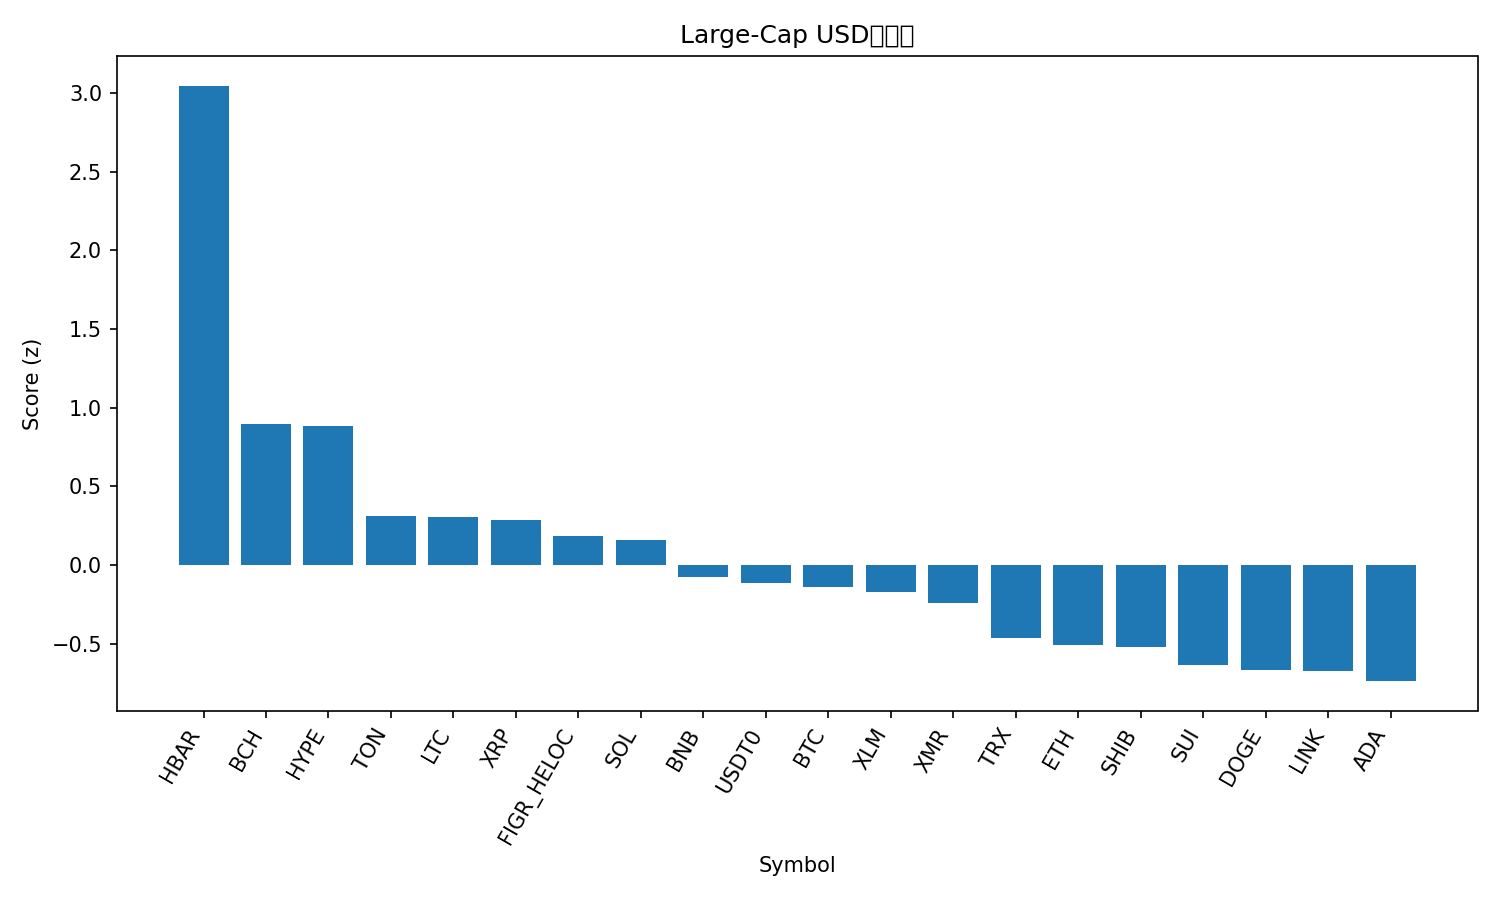

The data file committed next to this chart (first rows):
rank, name, symbol, price, pct_1h, pct_24h, pct_7d, pct_1h_vs_btc, pct_24h_vs_btc, pct_7d_vs_btc, market_cap_rank, market_cap, volume_usd, score
1, Hedera, HBAR, 0.1968, 1.539, 8.482, 12.89, 1.591, 9.526, 9.445, 28, 8352140618, 428478117, 3.047
2, Bitcoin Cash, BCH, 558.6, 0.5146, 0.1154, 16.99, 0.5667, 1.16, 13.55, 18, 11146156721, 534476443, 0.8974
3, Hyperliquid, HYPE, 47.21, 0.4659, -1.14, 25.19, 0.5179, -0.09554, 21.74, 16, 12793593876, 609258229, 0.8861
4, Toncoin, TON, 2.22, 0.5706, -0.7773, -0.5928, 0.6226, 0.2669, -4.039, 35, 5609359010, 177698047, 0.3117
5, Litecoin, LTC, 99.75, 0.2497, -0.2485, 6.657, 0.3018, 0.7957, 3.212, 30, 7634499063, 804785400, 0.3038
6, XRP, XRP, 2.63, 0.1955, -0.03647, 6.45, 0.2476, 1.008, 3.004, 4, 157874357199, 4397749218, 0.2874
7, Figure Heloc, FIGR_HELOC, 0.9972, 0.0, 1.666, 0.04198, 0.05207, 2.71, -3.404, 15, 13208312097, 10969282, 0.1861
8, Solana, SOL, 201, 0.2481, -1.386, 7.508, 0.3001, -0.3417, 4.062, 6, 110511869955, 6488640358, 0.1571
9, BNB, BNB, 1136, 0.1358, -1.553, 4.08, 0.1879, -0.5085, 0.6347, 5, 156446114749, 2994936003, -0.0759
10, USDT0, USDT0, 1, -0.04375, 0.01409, -0.01233, 0.008324, 1.058, -3.458, 31, 7485659309, 286956721, -0.1155
11, Bitcoin, BTC, 113825, -0.05207, -1.044, 3.446, 0.0, 0.0, 0.0, 1, 2269288774642, 60824220321, -0.1378
12, Stellar, XLM, 0.3228, 0.2753, -2.255, 0.1242, 0.3274, -1.211, -3.322, 20, 10335234906, 191189719, -0.174
13, Monero, XMR, 342.6, -0.3495, -0.8328, 10.34, -0.2974, 0.2113, 6.894, 32, 6330241016, 165672874, -0.2397
14, TRON, TRX, 0.298, 0.01672, -1.215, -7.541, 0.06879, -0.171, -10.99, 10, 28214393789, 645369863, -0.465
15, Ethereum, ETH, 4088, -0.1502, -2.782, 3.577, -0.09811, -1.738, 0.1307, 2, 493570670694, 33557626943, -0.506
16, Shiba Inu, SHIB, 1.03e-05, -0.07646, -2.735, 2.03, -0.02439, -1.691, -1.415, 34, 6076005429, 166362334, -0.5212
17, Sui, SUI, 2.6, -0.2287, -2.541, 1.944, -0.1766, -1.497, -1.502, 22, 9430160830, 907682167, -0.6326
18, Dogecoin, DOGE, 0.1994, -0.06571, -3.507, 0.6111, -0.01364, -2.463, -2.835, 9, 30221733168, 1661388097, -0.6703
19, Chainlink, LINK, 18.2, 0.1472, -4.094, -3.044, 0.1992, -3.05, -6.49, 17, 12677811493, 794024204, -0.6705
20, Cardano, ADA, 0.6637, -0.216, -3.058, 0.6713, -0.164, -2.014, -2.775, 11, 24271903124, 1111964736, -0.7379
21, Avalanche, AVAX, 20.18, -0.7091, -2.983, 0.3788, -0.657, -1.939, -3.067, 27, 8615797895, 472084020, -1.192
